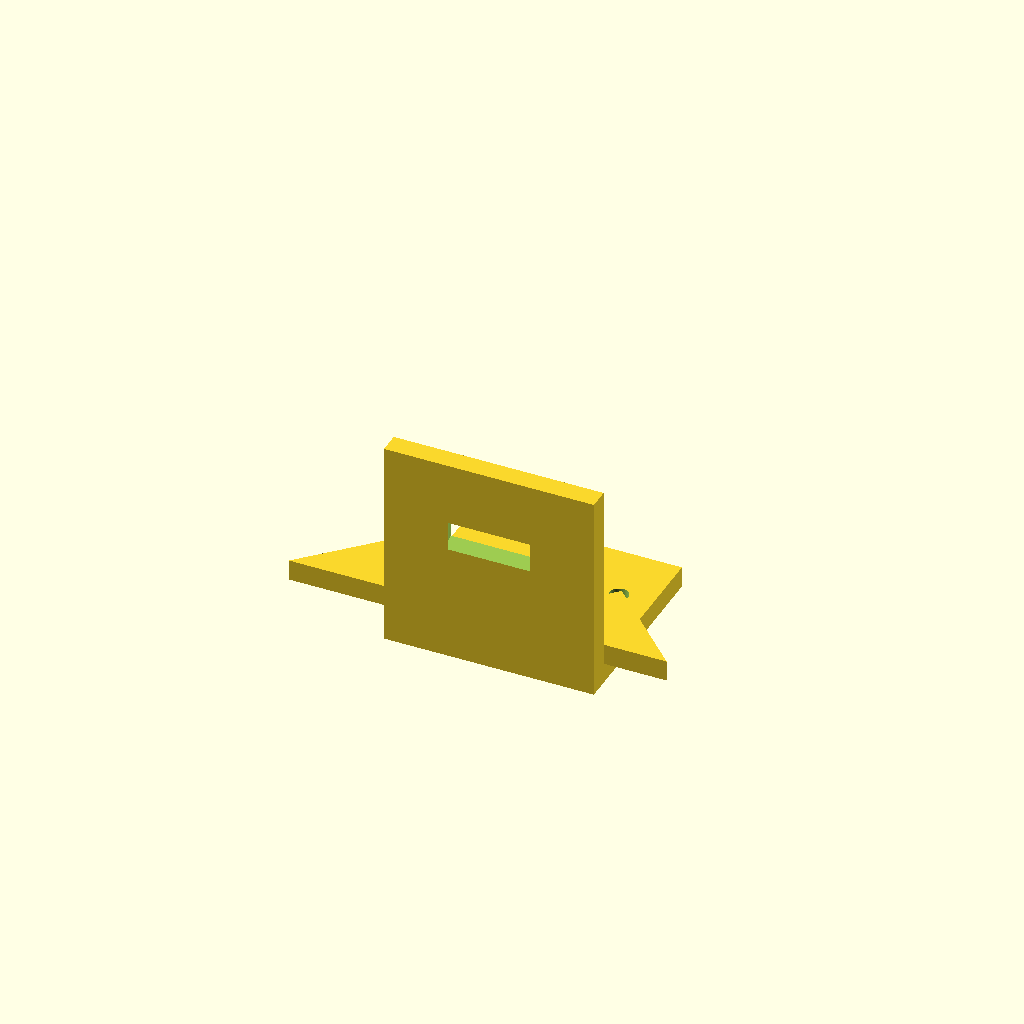
Cell 1 — every parameter at its default value.
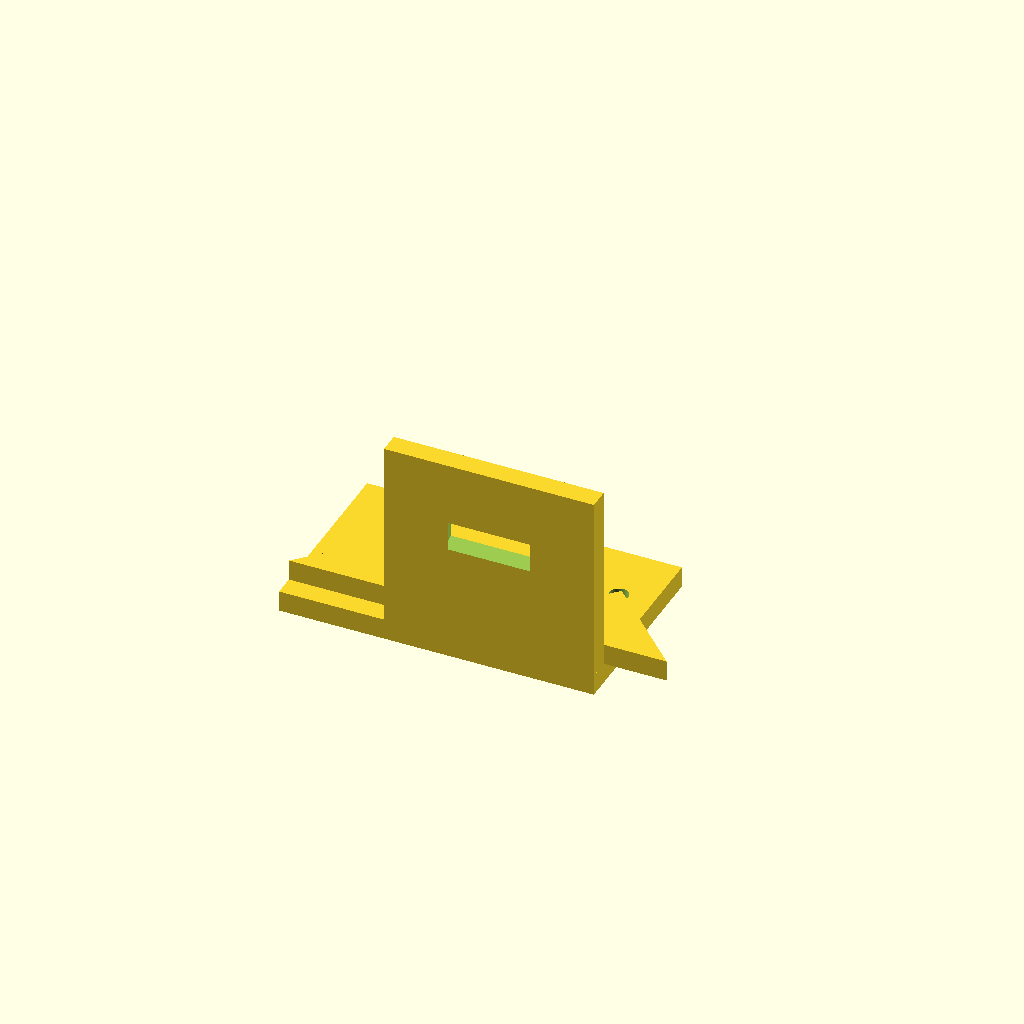
Cell 2 — base_x0 set to -50, the other parameters unchanged.
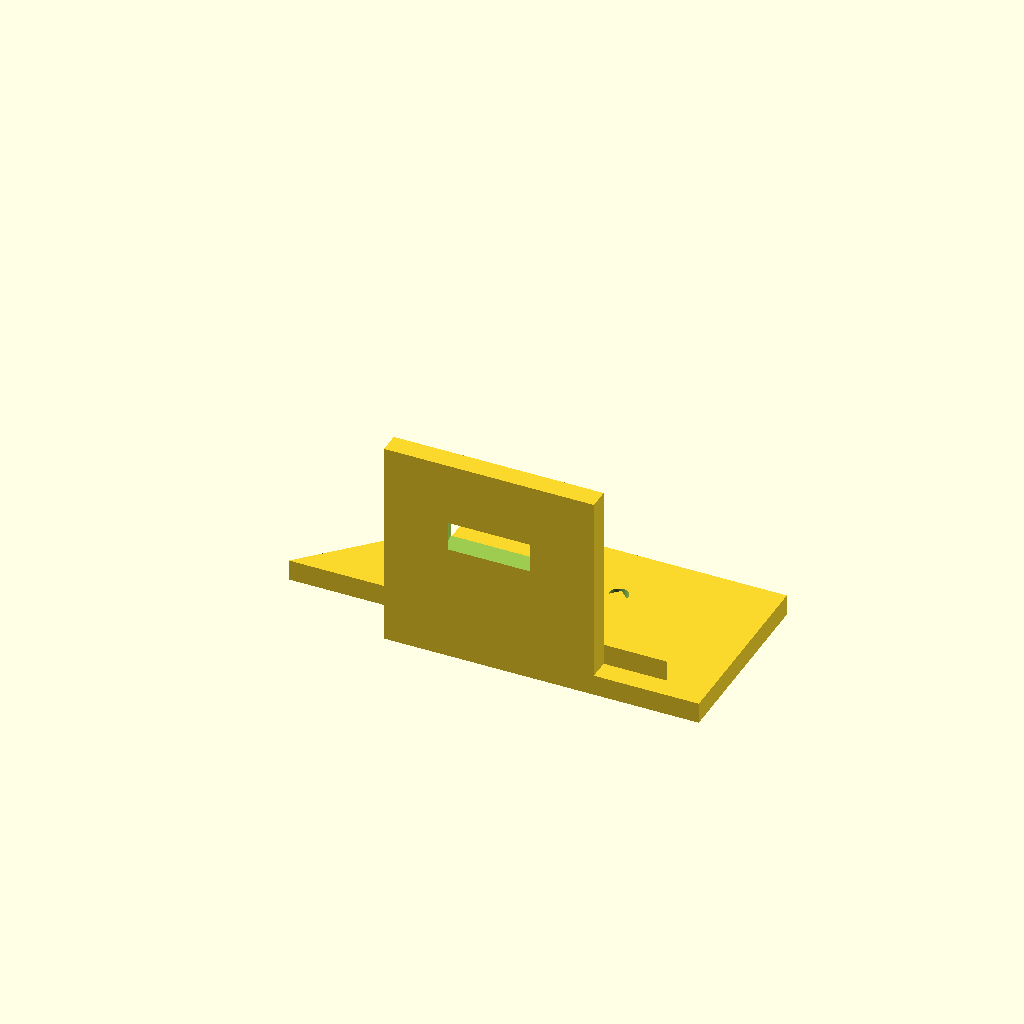
Cell 3: the same model with base_x1 = 50.
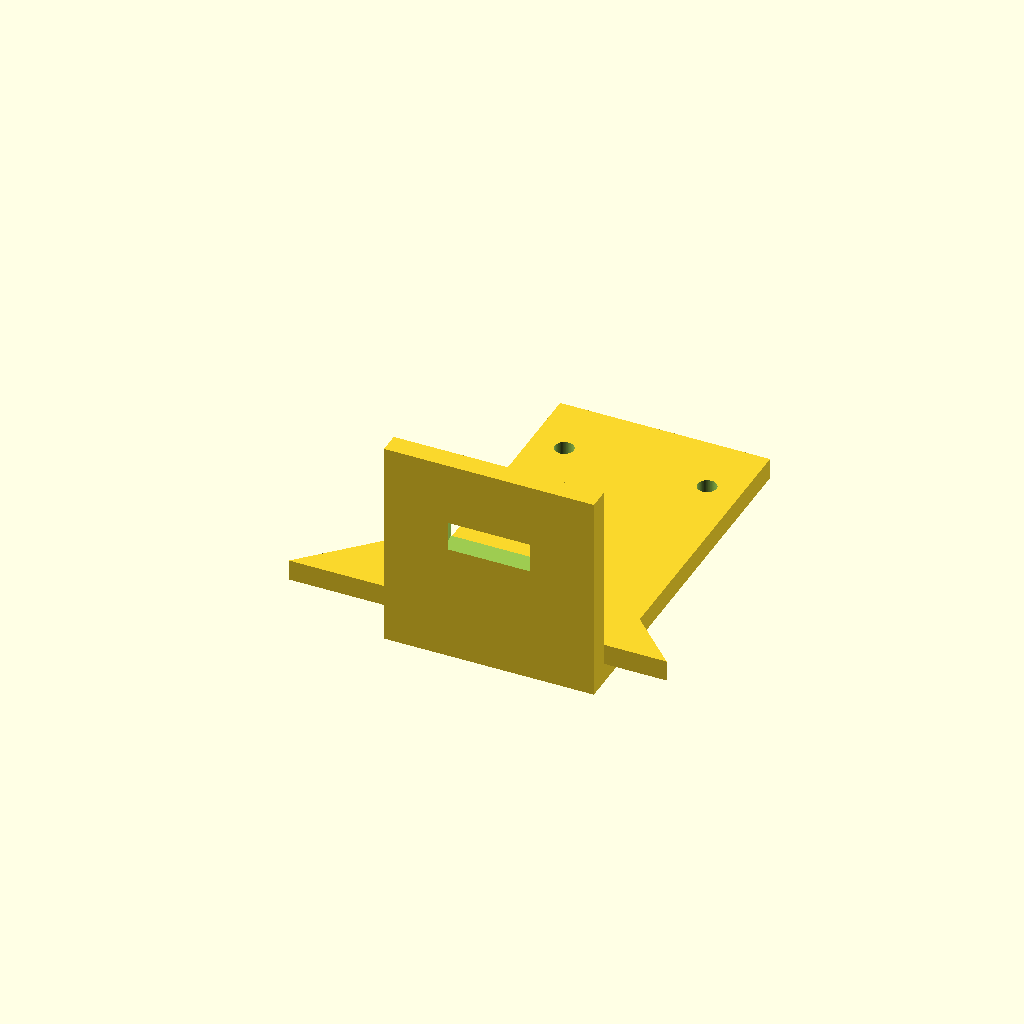
Cell 4: base_y1 = 90 (everything else at default).
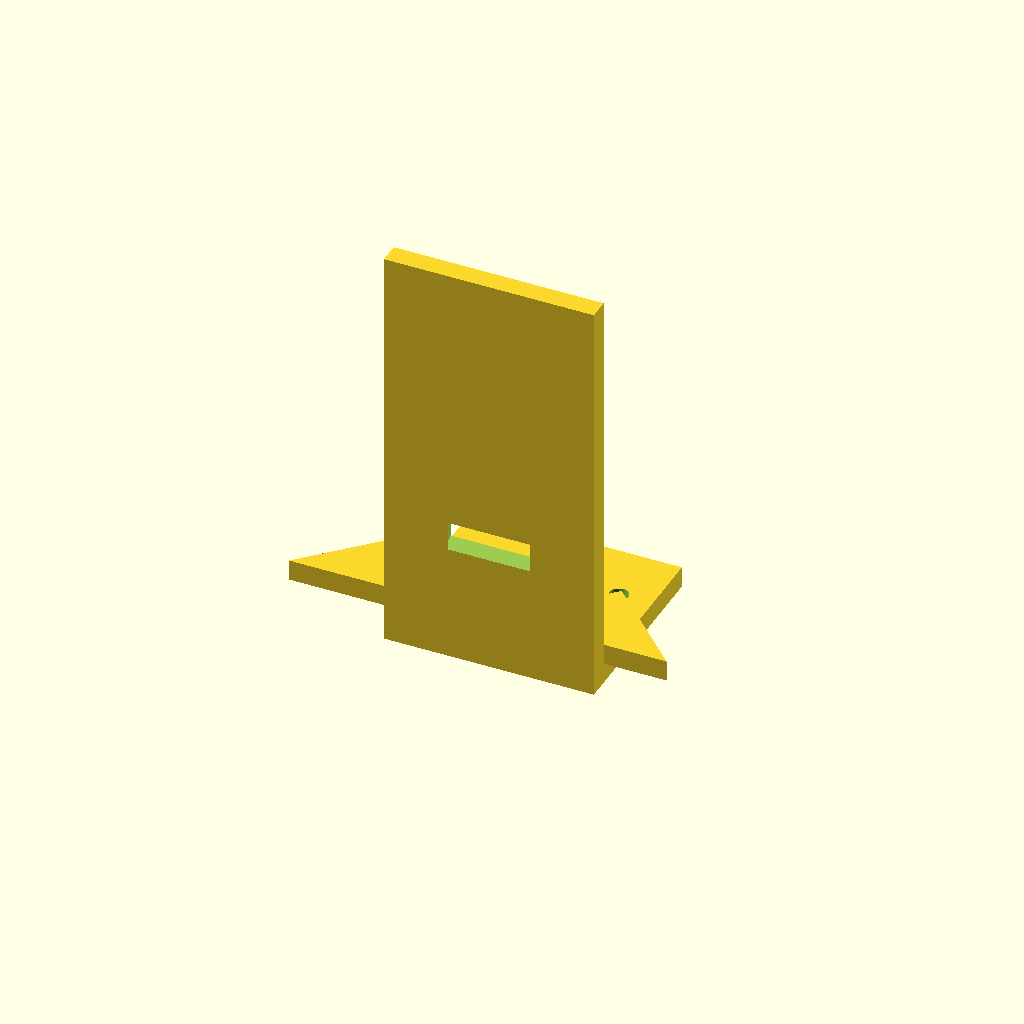
Cell 5: the same model with motor_h = 100.
One fixed orthographic camera (rotation 55°, 0°, 25°; colour scheme Cornfield) for every cell.
Source of the model, bench/results/gpu-v5s1-g6/code/scadcoder-v5s1/nema17_motor_bracket_s6_a2.scad:
// L-shaped mounting bracket for NEMA 17 stepper motor (syringe pump)
// Print orientation: base plate on bed, motor plate builds upward (+Z)

// ---------------- Parameters ----------------
plate_t      = 5;     // base plate thickness (Z)
base_x0      = -25;   // base plate left edge (X)
base_x1      = 25;    // base plate right edge (X)
base_y0      = 0;     // base plate front edge (Y)
base_y1      = 45;    // base plate back edge (Y)

motor_h      = 50;    // motor plate height (Z)
motor_x0     = -25;   // motor plate left edge (X)
motor_x1     = 25;    // motor plate right edge (X)
motor_y0     = 0;     // motor plate front edge (Y)
motor_y1     = 5;     // motor plate back edge (Y)

boss_d       = 23;    // motor centring boss hole diameter
boss_x       = 0;     // boss hole centre X
boss_z       = 28;    // boss hole centre Z
boss_pitch   = 31;    // M3 screw pattern side length
screw_d      = 3.4;   // M3 screw hole diameter

gusset_t     = 5;     // gusset thickness (X)
gusset_y     = 20;    // gusset leg along +Y
gusset_z     = 20;    // gusset leg along +Z
gusset_x0    = -25;   // left gusset start X
gusset_x1    = 25;    // right gusset end X

eps          = 0.5;   // cutter overshoot past faces

$fn = 96;

// ---------------- Model ----------------
union() {
    // Base plate with M4 through-holes
    difference() {
        translate([base_x0, base_y0, 0])
            cube([base_x1 - base_x0, base_y1 - base_y0, plate_t]);
        for (sx = [-17, 17])
            translate([sx, base_y1 - 15, -eps])
                cylinder(d = 4.5, h = plate_t + 2 * eps);
    }

    // Motor plate standing on back edge of base, with boss hole and M3 screws
    difference() {
        translate([motor_x0, motor_y0, 0])
            cube([motor_x1 - motor_x0, motor_y1 - motor_y0, motor_h]);
        translate([boss_x, motor_y1 + 1, boss_z])
            cylinder(d = boss_d, h = motor_y1 - motor_y0 + 2);
        for (a = [0, 90, 180, 270])
            rotate([0, 0, a])
                translate([boss_x - boss_pitch / 2, motor_y1 + 1, boss_z])
                    cylinder(d = screw_d, h = motor_y1 - motor_y0 + 2);
    }

    // Triangular gussets flush with left and right edges
    for (x = [gusset_x0, gusset_x1]) {
        translate([x - gusset_t, 5, 5])
            linear_extrude(gusset_t)
                polygon([[-gusset_y, 0], [gusset_y, 0], [0, gusset_z]]);
    }
}
Customizer parameters (derived from the source; name, type, default, range or options):
plate_t: number, default 5
base_x0: number, default -25
base_x1: number, default 25
base_y0: number, default 0
base_y1: number, default 45
motor_h: number, default 50
motor_x0: number, default -25
motor_x1: number, default 25
motor_y0: number, default 0
motor_y1: number, default 5
boss_d: number, default 23
boss_x: number, default 0
boss_z: number, default 28
boss_pitch: number, default 31
screw_d: number, default 3.4
gusset_t: number, default 5
gusset_y: number, default 20
gusset_z: number, default 20
gusset_x0: number, default -25
gusset_x1: number, default 25
eps: number, default 0.5
